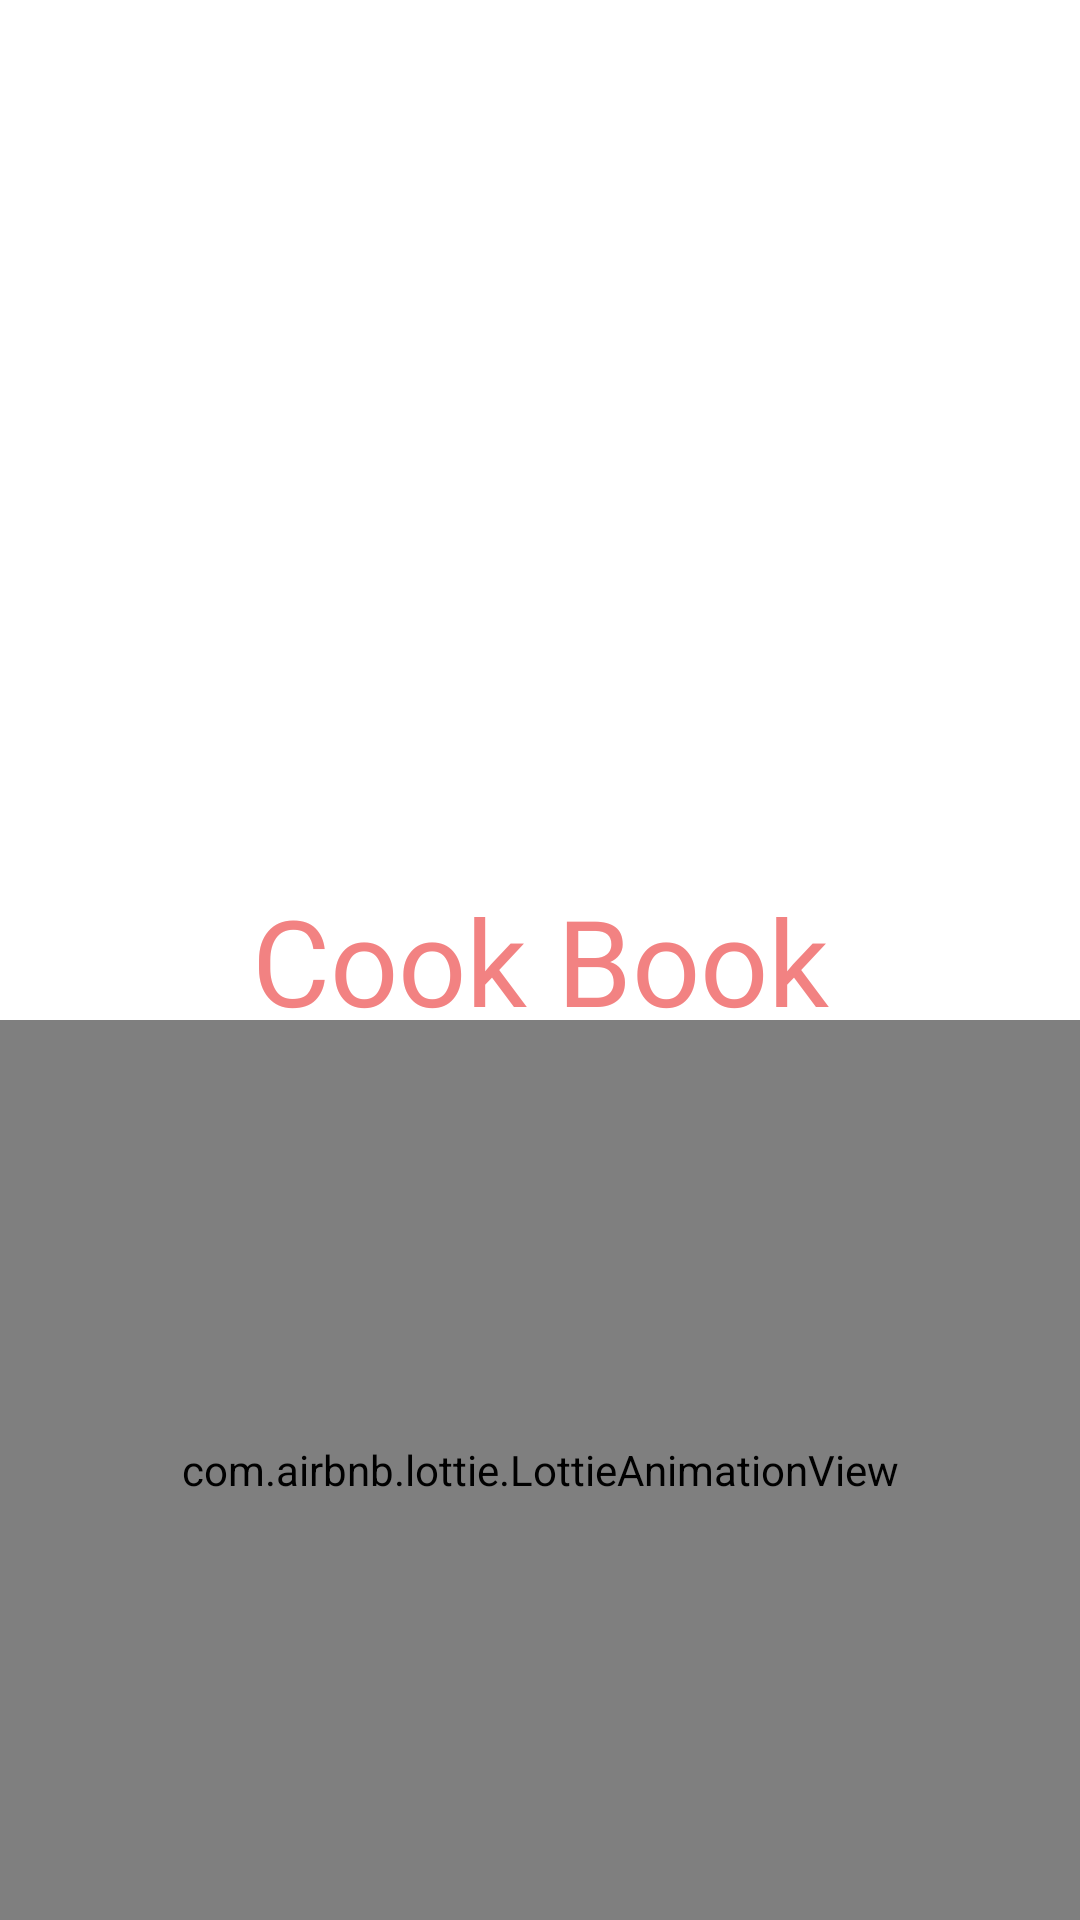

The Android layout XML behind this screen, and the referenced resources:
<!-- AndroidManifest.xml: application theme Theme.CookBook -->
<!-- res/layout/activity_splash_screen.xml -->
<?xml version="1.0" encoding="utf-8"?>
<RelativeLayout xmlns:android="http://schemas.android.com/apk/res/android"
    xmlns:app="http://schemas.android.com/apk/res-auto"
    xmlns:tools="http://schemas.android.com/tools"
    android:layout_width="match_parent"
    android:layout_height="match_parent"
    tools:context=".views.SplashScreen">

    <TextView
        android:layout_width="match_parent"
        android:layout_height="wrap_content"
        android:fontFamily="@font/poppins_medium"
        android:layout_centerInParent="true"
        android:gravity="center"
        android:text="Cook Book"
        android:textColor="#F28282"
        android:textSize="40sp"
        />

    <com.airbnb.lottie.LottieAnimationView
        android:id="@+id/animationView"
        android:layout_width="match_parent"
        android:layout_height="300dp"
        app:lottie_rawRes="@raw/recipex"
        android:layout_alignParentBottom="true"
        app:lottie_autoPlay="true"
        app:lottie_loop="true"

        />


</RelativeLayout>
<!-- resources referenced by this layout -->
<resources>
  <style name="Theme.CookBook" parent="Theme.MaterialComponents.DayNight.DarkActionBar">
          
          <item name="colorPrimary">@color/white</item>
          <item name="colorPrimaryVariant">@color/white</item>
          <item name="colorOnPrimary">@color/white</item>
          
          <item name="colorSecondary">@color/teal_200</item>
          <item name="colorSecondaryVariant">@color/teal_700</item>
          <item name="colorOnSecondary">@color/black</item>
          
          <item name="android:statusBarColor" tools:targetApi="l">?attr/colorOnSecondary</item>
          
      </style>
  <!-- not gathered from this repository: default colours our renderer supplied (Android Studio template values) -->
  <color name="teal_200">#FF03DAC5</color>
  <color name="teal_700">#FF018786</color>
  <color name="black">#FF000000</color>
  <color name="white">#FFFFFFFF</color>
</resources>
